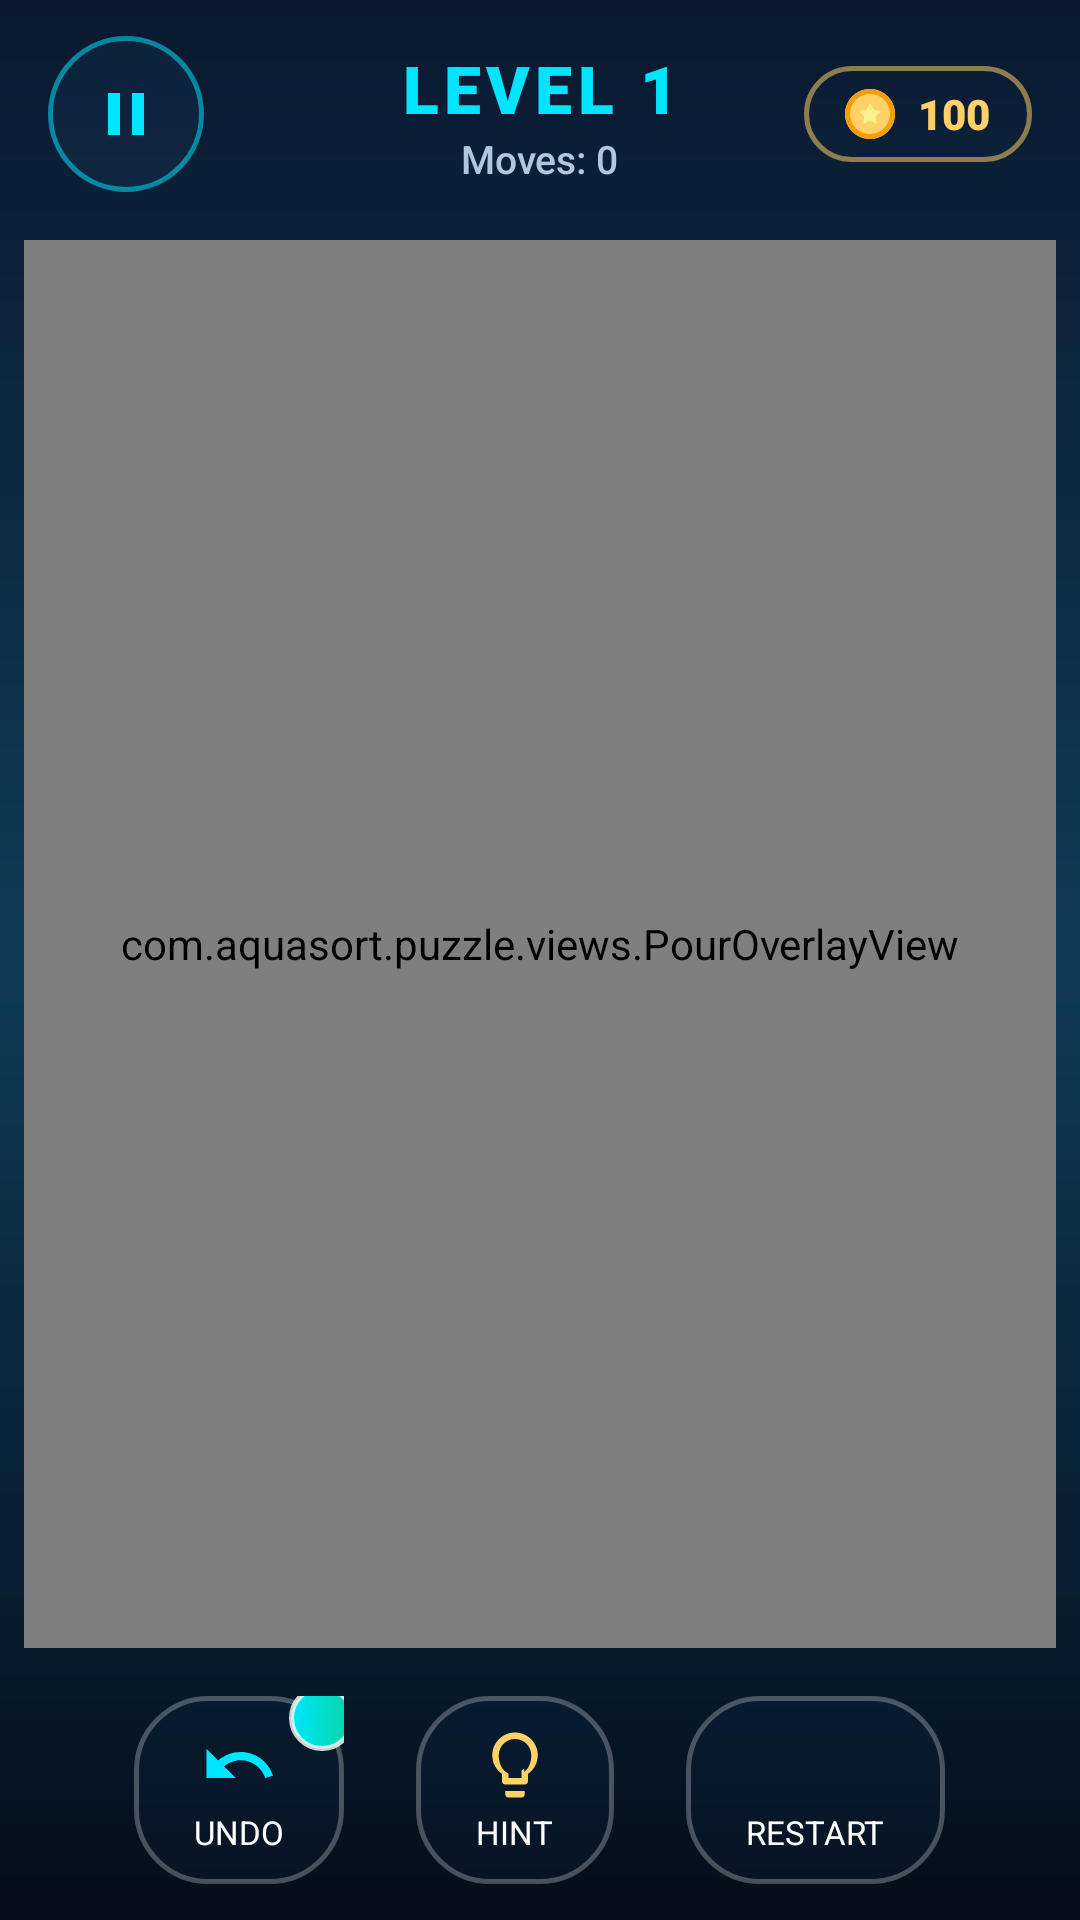

Layout XML and referenced resources for this Android screen:
<!-- AndroidManifest.xml: application theme Theme.AquaSort -->
<!-- res/layout/fragment_game.xml -->
<?xml version="1.0" encoding="utf-8"?>
<androidx.constraintlayout.widget.ConstraintLayout xmlns:android="http://schemas.android.com/apk/res/android"
    xmlns:app="http://schemas.android.com/apk/res-auto"
    android:layout_width="match_parent"
    android:layout_height="match_parent"
    android:background="@drawable/bg_main_gradient">

    
    <androidx.constraintlayout.widget.ConstraintLayout
        android:id="@+id/layout_game_top_bar"
        android:layout_width="match_parent"
        android:layout_height="wrap_content"
        android:paddingStart="16dp"
        android:paddingTop="12dp"
        android:paddingEnd="16dp"
        android:paddingBottom="8dp"
        app:layout_constraintTop_toTopOf="parent">

        
        <ImageButton
            android:id="@+id/btn_game_pause"
            android:layout_width="@dimen/btn_action_size"
            android:layout_height="@dimen/btn_action_size"
            android:background="@drawable/bg_btn_action"
            android:contentDescription="@string/cd_pause_button"
            android:src="@drawable/ic_pause"
            app:layout_constraintBottom_toBottomOf="parent"
            app:layout_constraintStart_toStartOf="parent"
            app:layout_constraintTop_toTopOf="parent" />

        
        <LinearLayout
            android:layout_width="wrap_content"
            android:layout_height="wrap_content"
            android:gravity="center"
            android:orientation="vertical"
            app:layout_constraintBottom_toBottomOf="parent"
            app:layout_constraintEnd_toEndOf="parent"
            app:layout_constraintStart_toStartOf="parent"
            app:layout_constraintTop_toTopOf="parent">

            <TextView
                android:id="@+id/tv_game_level_title"
                android:layout_width="wrap_content"
                android:layout_height="wrap_content"
                android:fontFamily="sans-serif-black"
                android:letterSpacing="0.08"
                android:text="LEVEL 1"
                android:textColor="@color/primary"
                android:textSize="22sp" />

            <TextView
                android:id="@+id/tv_game_moves_count"
                android:layout_width="wrap_content"
                android:layout_height="wrap_content"
                android:fontFamily="sans-serif-medium"
                android:text="Moves: 0"
                android:textColor="@color/text_secondary"
                android:textSize="13sp" />
        </LinearLayout>

        
        <LinearLayout
            android:id="@+id/layout_game_coins"
            android:layout_width="wrap_content"
            android:layout_height="wrap_content"
            android:background="@drawable/bg_coin_badge"
            android:gravity="center_vertical"
            android:orientation="horizontal"
            app:layout_constraintBottom_toBottomOf="parent"
            app:layout_constraintEnd_toEndOf="parent"
            app:layout_constraintTop_toTopOf="parent">

            <ImageView
                android:layout_width="20dp"
                android:layout_height="20dp"
                android:contentDescription="@string/cd_coin_icon"
                android:src="@drawable/ic_coin" />

            <TextView
                android:id="@+id/tv_game_coin_count"
                android:layout_width="wrap_content"
                android:layout_height="wrap_content"
                android:layout_marginStart="6dp"
                android:fontFamily="sans-serif-black"
                android:text="100"
                android:textColor="@color/accent_gold"
                android:textSize="14sp" />
        </LinearLayout>
    </androidx.constraintlayout.widget.ConstraintLayout>

    
    <FrameLayout
        android:id="@+id/layout_game_board_container"
        android:layout_width="match_parent"
        android:layout_height="0dp"
        android:padding="8dp"
        app:layout_constraintBottom_toTopOf="@id/layout_game_bottom_controls"
        app:layout_constraintTop_toBottomOf="@id/layout_game_top_bar">

        
        <LinearLayout
            android:id="@+id/tubes_grid_layout"
            android:layout_width="match_parent"
            android:layout_height="match_parent"
            android:gravity="center"
            android:orientation="vertical" />

        
        <com.aquasort.puzzle.views.PourOverlayView
            android:id="@+id/pour_overlay_view"
            android:layout_width="match_parent"
            android:layout_height="match_parent" />
    </FrameLayout>

    
    <LinearLayout
        android:id="@+id/layout_game_bottom_controls"
        android:layout_width="match_parent"
        android:layout_height="wrap_content"
        android:gravity="center"
        android:orientation="horizontal"
        android:paddingStart="24dp"
        android:paddingTop="8dp"
        android:paddingEnd="24dp"
        android:paddingBottom="12dp"
        app:layout_constraintBottom_toTopOf="@id/banner_ad_container_game">

        
        <FrameLayout
            android:id="@+id/btn_game_undo_wrapper"
            android:layout_width="wrap_content"
            android:layout_height="wrap_content"
            android:layout_marginEnd="24dp">

            <LinearLayout
                android:id="@+id/btn_game_undo"
                android:layout_width="wrap_content"
                android:layout_height="wrap_content"
                android:background="@drawable/bg_glass_card"
                android:gravity="center"
                android:orientation="vertical"
                android:paddingStart="20dp"
                android:paddingTop="10dp"
                android:paddingEnd="20dp"
                android:paddingBottom="10dp">

                <ImageView
                    android:layout_width="26dp"
                    android:layout_height="26dp"
                    android:contentDescription="@string/cd_undo_button"
                    android:src="@drawable/ic_undo" />

                <TextView
                    android:layout_width="wrap_content"
                    android:layout_height="wrap_content"
                    android:layout_marginTop="2dp"
                    android:fontFamily="sans-serif-bold"
                    android:text="@string/action_undo"
                    android:textColor="@color/text_primary"
                    android:textSize="11sp" />
            </LinearLayout>

            
            <TextView
                android:id="@+id/tv_undo_count_badge"
                android:layout_width="22dp"
                android:layout_height="22dp"
                android:layout_gravity="top|end"
                android:layout_marginTop="-4dp"
                android:layout_marginEnd="-4dp"
                android:background="@drawable/bg_btn_primary"
                android:fontFamily="sans-serif-black"
                android:gravity="center"
                android:text="3"
                android:textColor="@color/bg_gradient_start"
                android:textSize="11sp" />
        </FrameLayout>

        
        <LinearLayout
            android:id="@+id/btn_game_hint"
            android:layout_width="wrap_content"
            android:layout_height="wrap_content"
            android:background="@drawable/bg_glass_card"
            android:gravity="center"
            android:orientation="vertical"
            android:paddingStart="20dp"
            android:paddingTop="10dp"
            android:paddingEnd="20dp"
            android:paddingBottom="10dp">

            <ImageView
                android:layout_width="26dp"
                android:layout_height="26dp"
                android:contentDescription="@string/cd_hint_button"
                android:src="@drawable/ic_hint" />

            <TextView
                android:layout_width="wrap_content"
                android:layout_height="wrap_content"
                android:layout_marginTop="2dp"
                android:fontFamily="sans-serif-bold"
                android:text="@string/action_hint"
                android:textColor="@color/text_primary"
                android:textSize="11sp" />
        </LinearLayout>

        
        <LinearLayout
            android:id="@+id/btn_game_restart"
            android:layout_width="wrap_content"
            android:layout_height="wrap_content"
            android:layout_marginStart="24dp"
            android:background="@drawable/bg_glass_card"
            android:gravity="center"
            android:orientation="vertical"
            android:paddingStart="20dp"
            android:paddingTop="10dp"
            android:paddingEnd="20dp"
            android:paddingBottom="10dp">

            <ImageView
                android:layout_width="26dp"
                android:layout_height="26dp"
                android:contentDescription="@string/cd_restart_button"
                android:src="@drawable/ic_restart" />

            <TextView
                android:layout_width="wrap_content"
                android:layout_height="wrap_content"
                android:layout_marginTop="2dp"
                android:fontFamily="sans-serif-bold"
                android:text="@string/action_restart"
                android:textColor="@color/text_primary"
                android:textSize="11sp" />
        </LinearLayout>

    </LinearLayout>

    
    <FrameLayout
        android:id="@+id/banner_ad_container_game"
        android:layout_width="match_parent"
        android:layout_height="wrap_content"
        android:layout_gravity="center_horizontal"
        app:layout_constraintBottom_toBottomOf="parent" />

</androidx.constraintlayout.widget.ConstraintLayout>
<!-- resources referenced by this layout -->
<resources>
  <color name="accent_gold">#FFD166</color>
  <color name="bg_gradient_start">#0A192F</color>
  <color name="primary">#00E5FF</color>
  <color name="text_primary">#FFFFFF</color>
  <color name="text_secondary">#B0C7DE</color>
  <dimen name="btn_action_size">52dp</dimen>
  <!-- drawable bg_btn_action (drawable) -->
  <?xml version="1.0" encoding="utf-8"?>
  <ripple xmlns:android="http://schemas.android.com/apk/res/android"
      android:color="#4000E5FF">
      <item>
          <shape android:shape="oval">
              <solid android:color="#331A4064" />
              <stroke
                  android:width="1.5dp"
                  android:color="#8800E5FF" />
              <size
                  android:width="52dp"
                  android:height="52dp" />
          </shape>
      </item>
  </ripple>
  <!-- drawable bg_coin_badge (drawable) -->
  <?xml version="1.0" encoding="utf-8"?>
  <shape xmlns:android="http://schemas.android.com/apk/res/android"
      android:shape="rectangle">
      <solid android:color="#33122A42" />
      <corners android:radius="20dp" />
      <stroke
          android:width="1.5dp"
          android:color="#88FFD166" />
      <padding
          android:left="12dp"
          android:top="6dp"
          android:right="14dp"
          android:bottom="6dp" />
  </shape>
  <!-- drawable bg_glass_card (drawable) -->
  <?xml version="1.0" encoding="utf-8"?>
  <shape xmlns:android="http://schemas.android.com/apk/res/android"
      android:shape="rectangle">
      <solid android:color="#20183B5E" />
      <corners android:radius="24dp" />
      <stroke
          android:width="1.5dp"
          android:color="#44FFFFFF" />
  </shape>
  <!-- drawable bg_main_gradient (drawable) -->
  <?xml version="1.0" encoding="utf-8"?>
  <shape xmlns:android="http://schemas.android.com/apk/res/android"
      android:shape="rectangle">
      <gradient
          android:angle="270"
          android:startColor="#0A192F"
          android:centerColor="#0F3B57"
          android:endColor="#040D1A"
          android:type="linear" />
  </shape>
  <!-- drawable ic_pause (drawable) -->
  <vector xmlns:android="http://schemas.android.com/apk/res/android"
      android:width="24dp"
      android:height="24dp"
      android:viewportWidth="24"
      android:viewportHeight="24">
      <path
          android:fillColor="#00E5FF"
          android:pathData="M6,19h4V5H6v14zm8,-14v14h4V5h-4z"/>
  </vector>
  <!-- drawable ic_undo (drawable) -->
  <vector xmlns:android="http://schemas.android.com/apk/res/android"
      android:width="24dp"
      android:height="24dp"
      android:viewportWidth="24"
      android:viewportHeight="24">
      <path
          android:fillColor="#00E5FF"
          android:pathData="M12.5,8c-2.65,0 -5.05,0.99 -6.9,2.6L2,7v9h9l-3.62,-3.62c1.39,-1.16 3.16,-1.88 5.12,-1.88 3.54,0 6.55,2.31 7.6,5.5l2.37,-0.78C21.08,11.03 17.15,8 12.5,8z"/>
  </vector>
  <string name="action_hint">HINT</string>
  <string name="action_restart">RESTART</string>
  <string name="action_undo">UNDO</string>
  <string name="cd_coin_icon">Coins</string>
  <string name="cd_hint_button">Get Hint</string>
  <string name="cd_pause_button">Pause Game</string>
  <string name="cd_restart_button">Restart Level</string>
  <string name="cd_undo_button">Undo Last Move</string>
  <color name="primary_variant">#00B4D8</color>
  <color name="secondary">#06D6A0</color>
  <color name="secondary_variant">#2EC4B6</color>
  <color name="bg_gradient_end">#040D1A</color>
</resources>
